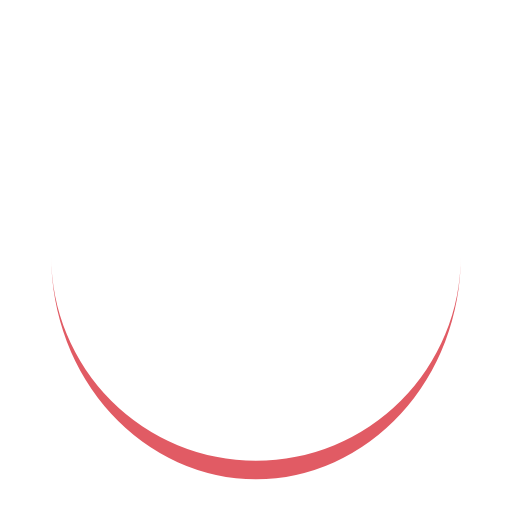
t = 0.00 s
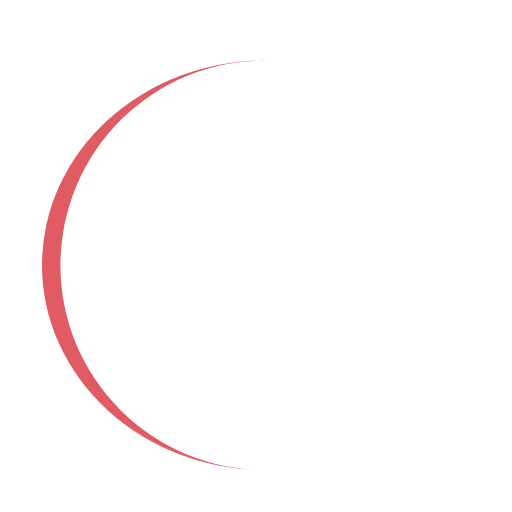
t = 0.23 s
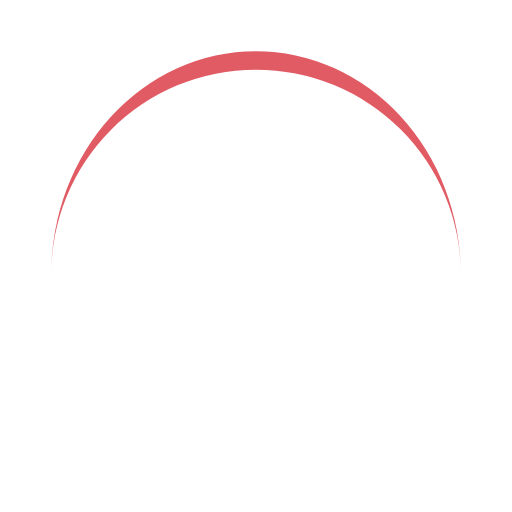
t = 0.47 s
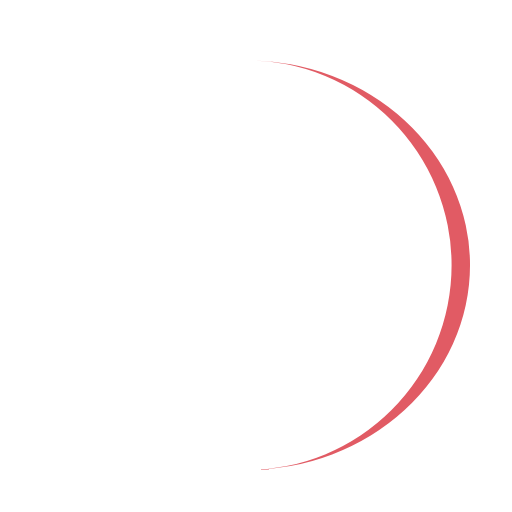
t = 0.70 s

The animated SVG that drew these frames (rendered in a browser with its animation timeline set to each time). Animation: 1 SMIL element (animateTransform=1); one cycle of 0.94 s, repeats indefinitely.

<?xml version="1.0" encoding="utf-8"?>
<svg xmlns="http://www.w3.org/2000/svg" xmlns:xlink="http://www.w3.org/1999/xlink" style="margin: auto; background: none; display: block; shape-rendering: auto;" width="200px" height="200px" viewBox="0 0 100 100" preserveAspectRatio="xMidYMid">
<path d="M10 50A40 40 0 0 0 90 50A40 43.6 0 0 1 10 50" fill="#e15b64" stroke="none" transform="rotate(34.4327 50 51.8)">
  <animateTransform attributeName="transform" type="rotate" dur="0.9345794392523364s" repeatCount="indefinite" keyTimes="0;1" values="0 50 51.8;360 50 51.8"></animateTransform>
</path>
<!-- [ldio] generated by https://loading.io/ --></svg>